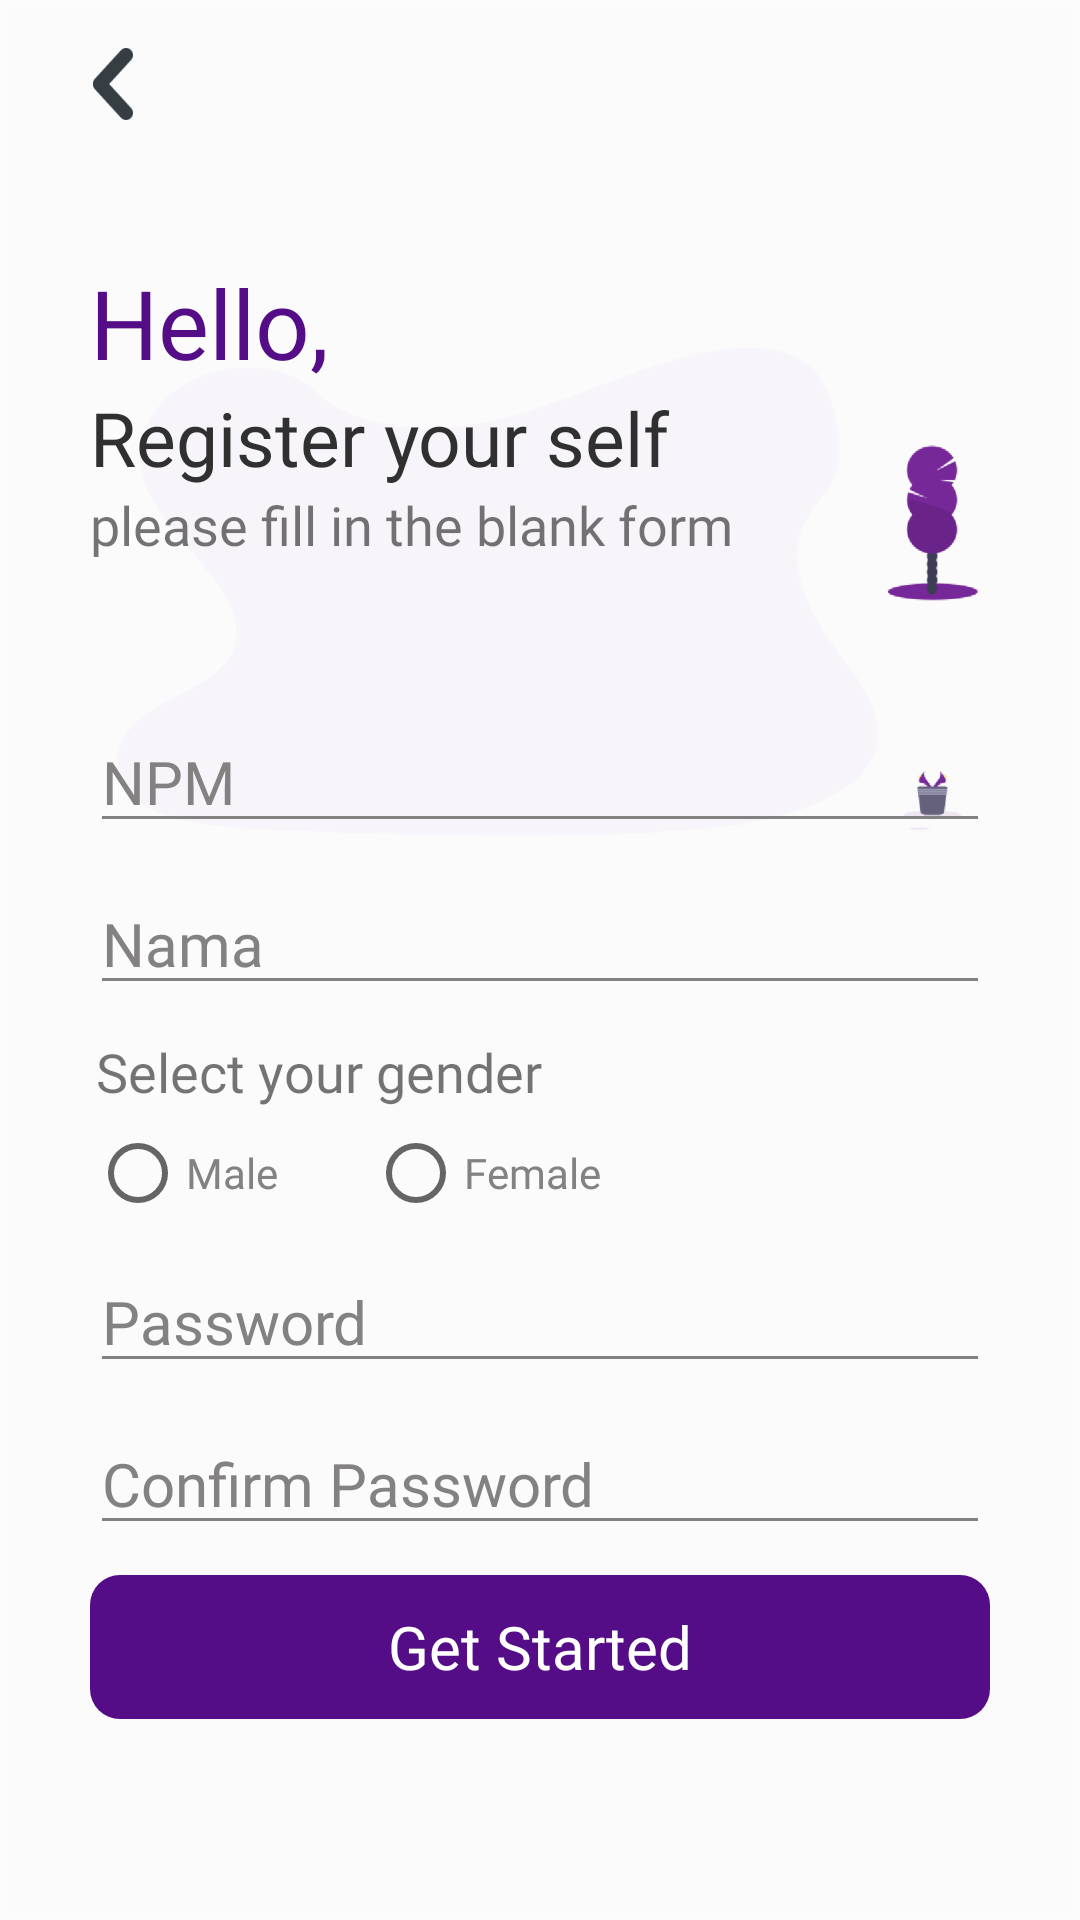

Android layout source for this screen:
<!-- AndroidManifest.xml: application theme AppTheme -->
<!-- res/layout/activity_register.xml -->
<?xml version="1.0" encoding="utf-8"?>
<RelativeLayout xmlns:android="http://schemas.android.com/apk/res/android"
    xmlns:app="http://schemas.android.com/apk/res-auto"
    xmlns:tools="http://schemas.android.com/tools"
    android:layout_width="match_parent"
    android:layout_height="match_parent"
    tools:context=".register">

    <RelativeLayout
        android:layout_width="match_parent"
        android:layout_height="match_parent"
        android:background="@drawable/bg_regist">

        <android.support.v7.widget.Toolbar style="@style/ToolbarStyle"
            android:id="@+id/toolbar">

            <ImageButton
                android:id="@+id/back_button"
                android:paddingStart="10dp"
                android:layout_width="100px"
                android:layout_height="100px"
                android:src="@drawable/ic_back"
                android:background="@android:color/transparent"
                />
        </android.support.v7.widget.Toolbar>

        <RelativeLayout
            android:id="@+id/containerLayout"
            android:layout_margin="30dp"
            android:layout_width="match_parent"
            android:layout_height="match_parent"
            android:layout_below="@id/toolbar">

            <TextView
                android:id="@+id/login_msg"
                android:layout_width="wrap_content"
                android:layout_height="wrap_content"
                style="@style/label_title"
                android:text="@string/login_msg"
                android:textSize="32sp"
                android:textColor="@color/purple"/>

            <TextView
                android:id="@+id/login_submsg"
                android:layout_below="@id/login_msg"
                android:layout_width="wrap_content"
                android:layout_height="wrap_content"
                style="@style/label_title"
                android:text="Register your self"
                android:textSize="25sp"/>

            <TextView
                android:id="@+id/login_submsg2"
                android:layout_below="@id/login_submsg"
                android:layout_width="wrap_content"
                android:layout_height="wrap_content"
                android:text="please fill in the blank form"
                android:textSize="18sp"
                android:fontFamily="@font/lato"/>

            <EditText
                android:id="@+id/npm_id"
                android:layout_below="@id/login_submsg2"
                android:layout_marginTop="50dp"
                android:hint="NPM"
                style="@style/EditTextStyle"
                android:inputType="text"/>

            <EditText
                android:id="@+id/nama"
                android:layout_below="@id/npm_id"
                android:layout_marginTop="10dp"
                android:hint="Nama"
                android:inputType="text"
                style="@style/EditTextStyle"/>

            <TextView
                android:paddingLeft="2dp"
                android:layout_below="@id/nama"
                android:layout_width="wrap_content"
                android:layout_height="wrap_content"
                android:text="Select your gender "
                android:layout_marginTop="10dp"
                android:fontFamily="@font/lato"
                android:textSize="18dp"/>

            <RadioGroup
                android:id="@+id/gender_radio"
                android:layout_below="@id/nama"
                android:layout_width="match_parent"
                android:layout_height="wrap_content"
                android:orientation="horizontal"
                android:layout_marginTop="40dp">

                <RadioButton
                    android:id="@+id/radio_male"
                    android:layout_width="wrap_content"
                    android:layout_height="wrap_content"
                    android:text="Male"
                    android:textColor="@color/textHint"
                    android:fontFamily="@font/lato"
                    android:layout_marginRight="30dp"
                    android:onClick="genderClicked"/>

                <RadioButton
                    android:id="@+id/radio_female"
                    android:layout_width="wrap_content"
                    android:layout_height="wrap_content"
                    android:textColor="@color/textHint"
                    android:text="Female"
                    android:fontFamily="@font/lato"
                    android:onClick="genderClicked"/>
            </RadioGroup>

            <EditText
                android:id="@+id/password"
                android:layout_below="@id/gender_radio"
                android:layout_marginTop="10dp"
                android:hint="Password"
                android:inputType="textPassword"
                style="@style/EditTextStyle"/>

            <EditText
                android:id="@+id/re-password"
                android:layout_below="@id/password"
                android:layout_marginTop="10dp"
                android:hint="Confirm Password"
                android:inputType="textPassword"
                style="@style/EditTextStyle"/>




            <Button
                android:id="@+id/register"
                android:layout_marginTop="10dp"
                android:layout_below="@id/re-password"
                android:layout_width="match_parent"
                android:layout_height="wrap_content"
                style="@style/Btn_login"
                android:text="Get Started"
                android:textAllCaps="false"
                android:textSize="20sp"/>


        </RelativeLayout>

    </RelativeLayout>

</RelativeLayout>
<!-- resources referenced by this layout -->
<resources>
  <color name="purple">#540d86</color>
  <color name="textHint">#838181</color>
  <!-- drawable bg_regist: png bitmap (drawable-hdpi, 18737 bytes) -->
  <!-- drawable ic_back: png bitmap (drawable-hdpi, 498 bytes) -->
  <string name="login_msg">Hello,</string>
  <style name="Btn_login" parent="Base.Widget.AppCompat.Button.Borderless">
          <item name="android:background">@drawable/ripple_effect</item>
          <item name="android:textColor">#ffffff</item>
          <item name="android:fontFamily">@font/lato_black</item>
      </style>
  <style name="EditTextStyle">
          <item name="android:layout_width">match_parent</item>
          <item name="android:layout_height">wrap_content</item>
          <item name="android:fontFamily">@font/lato</item>
          <item name="android:backgroundTint">@color/textHint</item>
          <item name="android:textSize">20sp</item>
          <item name="android:textColor">@color/text</item>
          <item name="android:textColorHint">@color/textHint</item>
  
  
      </style>
  <style name="ToolbarStyle">
          <item name="android:layout_width">match_parent</item>
          <item name="android:layout_height">?actionBarSize</item>
      </style>
  <style name="label_title" parent="AppTheme">
          <item name="android:fontFamily">@font/lato_heavy</item>
          <item name="android:textColor">@color/text</item>
  
      </style>
  <style name="AppTheme" parent="Theme.AppCompat.Light.NoActionBar">
          
          <item name="colorPrimary">@color/text</item>
          <item name="colorPrimaryDark">@color/purple</item>
          <item name="colorAccent">@color/colorAccent</item>
      </style>
  <!-- drawable ripple_effect (drawable) -->
  <?xml version="1.0" encoding="utf-8"?>
  <ripple
      xmlns:android="http://schemas.android.com/apk/res/android"
      android:color="#894bc4">
      <item>
          <shape
              android:shape="rectangle">
              <solid android:color="@color/purple" />
          </shape>
      </item>
  </ripple>
  <color name="text">#303030</color>
  <color name="colorAccent">#38166b</color>
</resources>
